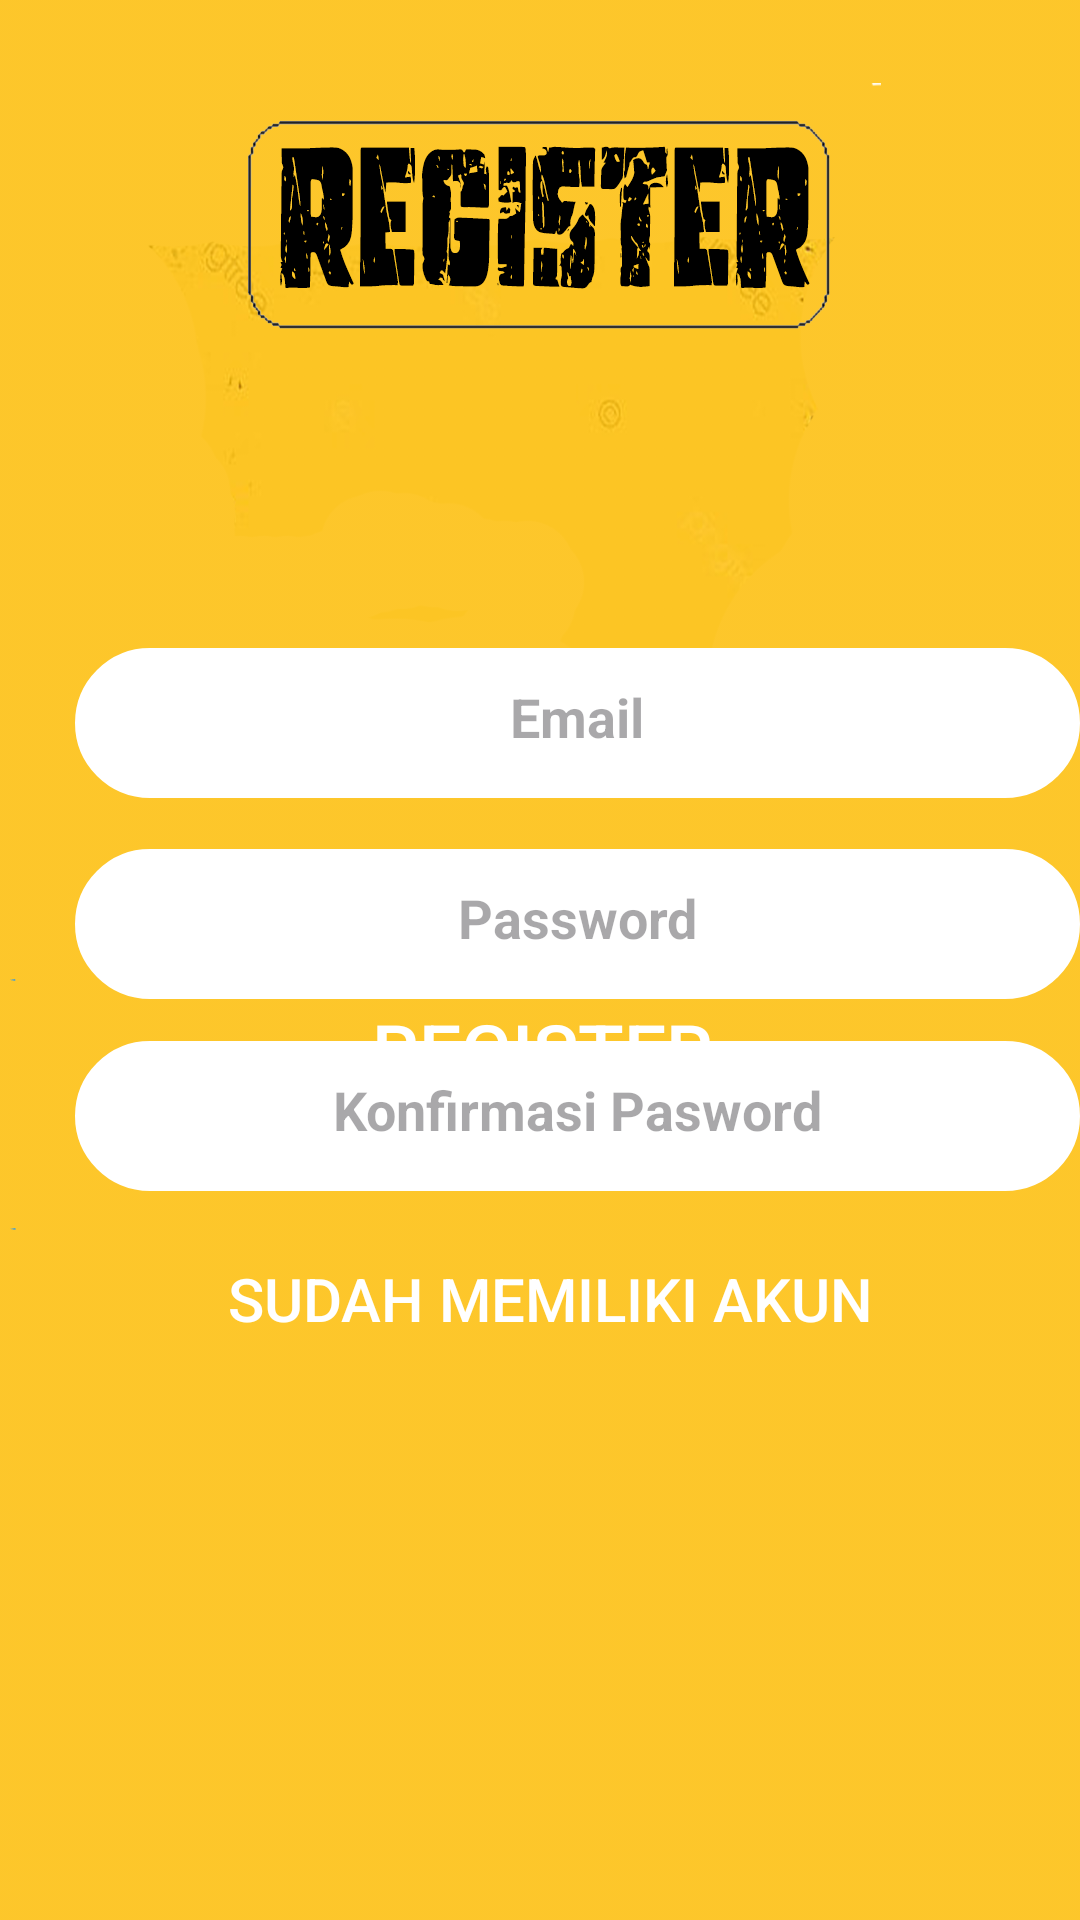

The Android layout XML behind this screen, and the referenced resources:
<!-- AndroidManifest.xml: application theme Theme.ComputerAsistenTeknologi -->
<!-- res/layout/activity_register.xml -->
<?xml version="1.0" encoding="utf-8"?>
<LinearLayout xmlns:android="http://schemas.android.com/apk/res/android"
    xmlns:app="http://schemas.android.com/apk/res-auto"
    xmlns:tools="http://schemas.android.com/tools"
    android:layout_width="match_parent"
    android:layout_height="match_parent"
    android:background="@drawable/bg_register"
    tools:context=".Register">

    <RelativeLayout
        android:layout_width="match_parent"
        android:layout_height="match_parent">

        <EditText
            android:id="@+id/etEmail"
            android:layout_width="356dp"
            android:layout_height="50dp"
            android:layout_alignParentStart="true"
            android:layout_alignParentTop="true"
            android:layout_centerHorizontal="true"
            android:layout_gravity="center"
            android:layout_marginStart="25dp"
            android:layout_marginTop="216dp"
            android:background="@drawable/bg_input"
            android:gravity="center_horizontal"
            android:hint="Email"
            android:padding="15dp"
            android:textColor="@color/black"
            android:textStyle="bold" />

        <EditText
            android:id="@+id/etPassword"
            android:layout_width="356dp"
            android:layout_height="50dp"
            android:layout_alignParentStart="true"
            android:layout_alignParentTop="true"
            android:layout_centerHorizontal="true"
            android:layout_gravity="center"
            android:layout_marginStart="25dp"
            android:layout_marginTop="283dp"
            android:background="@drawable/bg_input"
            android:gravity="center_horizontal"
            android:hint="Password"
            android:padding="15dp"
            android:inputType="textPassword"
            android:textColor="@color/black"
            android:textStyle="bold" />


        <EditText
            android:id="@+id/etConfirmPassword"
            android:layout_width="356dp"
            android:layout_height="50dp"
            android:layout_alignParentStart="true"
            android:layout_alignParentTop="true"
            android:layout_centerHorizontal="true"
            android:layout_gravity="center"
            android:layout_marginStart="25dp"
            android:layout_marginTop="347dp"
            android:background="@drawable/bg_input"
            android:gravity="center_horizontal"
            android:hint="Konfirmasi Pasword"
            android:inputType="textPassword"
            android:padding="15dp"
            android:textColor="@color/black"
            android:textStyle="bold" />

        <Button
            android:id="@+id/btnRegister"
            android:layout_width="match_parent"
            android:layout_height="48dp"
            android:layout_alignParentEnd="true"
            android:layout_alignParentBottom="true"
            android:layout_marginEnd="-2dp"
            android:layout_marginBottom="266dp"
            android:background="@drawable/ic_baseline_arrow_left_24"
            android:text="Register"
            android:textColor="#FFFF"
            android:textSize="25dp" />

        <Button
            android:id="@+id/btnKembali"
            android:layout_width="match_parent"
            android:layout_height="48dp"
            android:layout_alignParentEnd="true"
            android:layout_alignParentBottom="true"
            android:layout_marginEnd="-7dp"
            android:layout_marginBottom="183dp"
            android:background="@drawable/ic_baseline_arrow_left_24"

            android:text="Sudah Memiliki Akun"
            android:textColor="#FFFF"
            android:textSize="20dp" />


    </RelativeLayout>



</LinearLayout>
<!-- resources referenced by this layout -->
<resources>
  <!-- drawable bg_input (drawable) -->
  <?xml version="1.0" encoding="utf-8"?>
  <selector xmlns:android="http://schemas.android.com/apk/res/android">
  <item>
      <shape>
          <corners android:radius="40dp"/>
          <stroke android:color="@color/white" android:width="30dp"/>
      </shape>
  </item>
  </selector>
  <!-- drawable bg_register: png bitmap (drawable-v24, 242958 bytes) -->
  <!-- drawable ic_baseline_arrow_left_24 (drawable) -->
  <vector android:autoMirrored="true" android:height="790dp"
      android:tint="#2196F3" android:viewportHeight="890"
      android:viewportWidth="990" android:width="890dp" xmlns:android="http://schemas.android.com/apk/res/android">
      <path android:fillColor="#2196F3" android:pathData="M14,7l-5,5 5,5V7z"/>
  </vector>
  <style name="Theme.ComputerAsistenTeknologi" parent="Base.Theme.ComputerAsistenTeknologi" />
  <style name="Base.Theme.ComputerAsistenTeknologi" parent="Theme.Material3.DayNight.NoActionBar">
          
          
      </style>
  <!-- not gathered from this repository: default colours our renderer supplied (Android Studio template values) -->
  <color name="black">#FF000000</color>
  <color name="white">#FFFFFFFF</color>
</resources>
